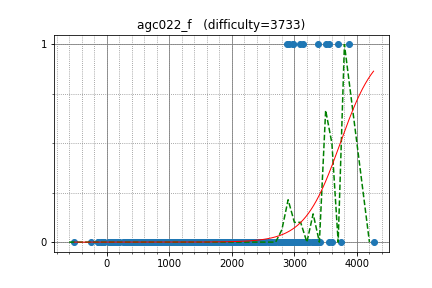

The file beside this chart, header and first rows:
Um_nik, 3872.429013, 1
ksun48, 3555, 1
qwerty787788, 3144, 1
cospleermusora, 3377, 0
SpyCheese, 3507, 1
LHiC, 3699, 1
AngryBacon, 2910, 1
voover, 2974, 1
ACRush, 3084, 1
vepifanov, 3379, 1
kawatea, 2847, 0
apiad, 3604, 0
tqyaaaaang, 2388, 0
snuke, 3278, 0
sd0061, 2874, 1
tourist, 4266, 0
Marcin, 3559, 0
Dream_Reality, 1890, 0
DEGwer, 3220, 0
dreamoon, 3183, 0
dotorya, 3402, 0
Alex_2oo8, 3138, 0
kunyavskiy, 3384, 0
yosupo, 3342, 0
waltz, 2870, 0
ainta, 3142, 0
sigma425, 3100, 0
zemen, 3171, 0
natsugiri, 2884, 0
yokozuna57, 2976, 1
gispzjz, 2409, 0
base64, 2150, 0
Zero_sharp, 3022, 0
maryanna2016, 3098, 0
USA, 2878, 0
ugly2333, 2403, 0
ariacas, 3097, 0
Kaban5, 2685, 0
camypaper, 2642, 0
wifi, 2630, 0
japlj, 3141, 0
eatmore, 3312, 0
krijgertje, 2968, 0
shik, 3077, 0
IH19980412, 2988, 0
uwi, 3080, 0
x0000ai, 2413, 0
Factorio, 3312, 0
logicmachine, 2617, 0
latte0119, 2926, 0
hirosegolf, 2611, 0
ikatanic, 2814, 0
chokudai, 3135, 0
nuip, 2853, 0
wafrelka, 2473, 0
Rafbill, 2870, 0
ats5515, 2370, 0
kmjp, 3027, 0
imaxblue, 2345, 0
Eliden, 2659, 0
Swistakk, 3235, 0
... 870 more rows
